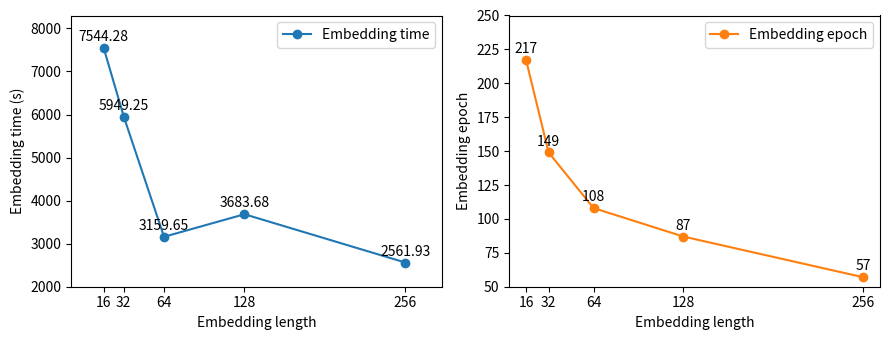

The script that saved this image: (Note: this script raises an exception after producing the figure.)
import matplotlib.pyplot as plt
import numpy as np

Embedding_length = [16, 32, 64, 128, 256]
Training_time = [7544.283504, 5949.250861, 3159.647718, 3683.682754, 2561.929137]
Training_epoch = [217, 149, 108, 87, 57]

# Create subplots
fig, (ax_a, ax_b) = plt.subplots(1, 2, figsize=(9, 3.5))

# Plot for subplot a
ax_a.plot(Embedding_length, Training_time, 'o-', color='#1f77b4', label='Embedding time')
ax_a.set_xlabel('Embedding length')
ax_a.set_ylabel('Embedding time (s)')

# Annotate each point in subplot a
for i, txt in enumerate(Training_time):
    ax_a.annotate(f'{txt:.2f}', (Embedding_length[i], Training_time[i]), textcoords="offset points", xytext=(0, 5), ha='center')

ax_a.legend()

# Set x-axis ticks for subplot a
ax_a.set_xticks(Embedding_length)
# Set y-axis limits for subplot a
ax_a.set_ylim(bottom=2000, top=8300)

# Set y-axis limits for subplot a
ax_a.set_xlim(left=-20,right=285)

# Plot for subplot b
ax_b.plot(Embedding_length, Training_epoch, 'o-', color='#ff7f0e',label='Embedding epoch')
ax_b.set_xlabel('Embedding length')
ax_b.set_ylabel('Embedding epoch')

# Annotate each point in subplot b
for i, txt in enumerate(Training_epoch):
    ax_b.annotate(f'{txt}', (Embedding_length[i], Training_epoch[i]), textcoords="offset points", xytext=(0, 5), ha='center')

ax_b.legend()

# Set x-axis ticks for subplot b
ax_b.set_xticks(Embedding_length)

# Set y-axis limits for subplot b
ax_b.set_ylim(bottom=50, top=250)

# Set y-axis limits for subplot a
ax_a.set_xlim(left=-10)

# Adjust layout and show the plots
plt.tight_layout()
plt.savefig('./data/' + 'EmbeddingLengthVSTrainingTimeEpoch', dpi=600)
plt.show()
